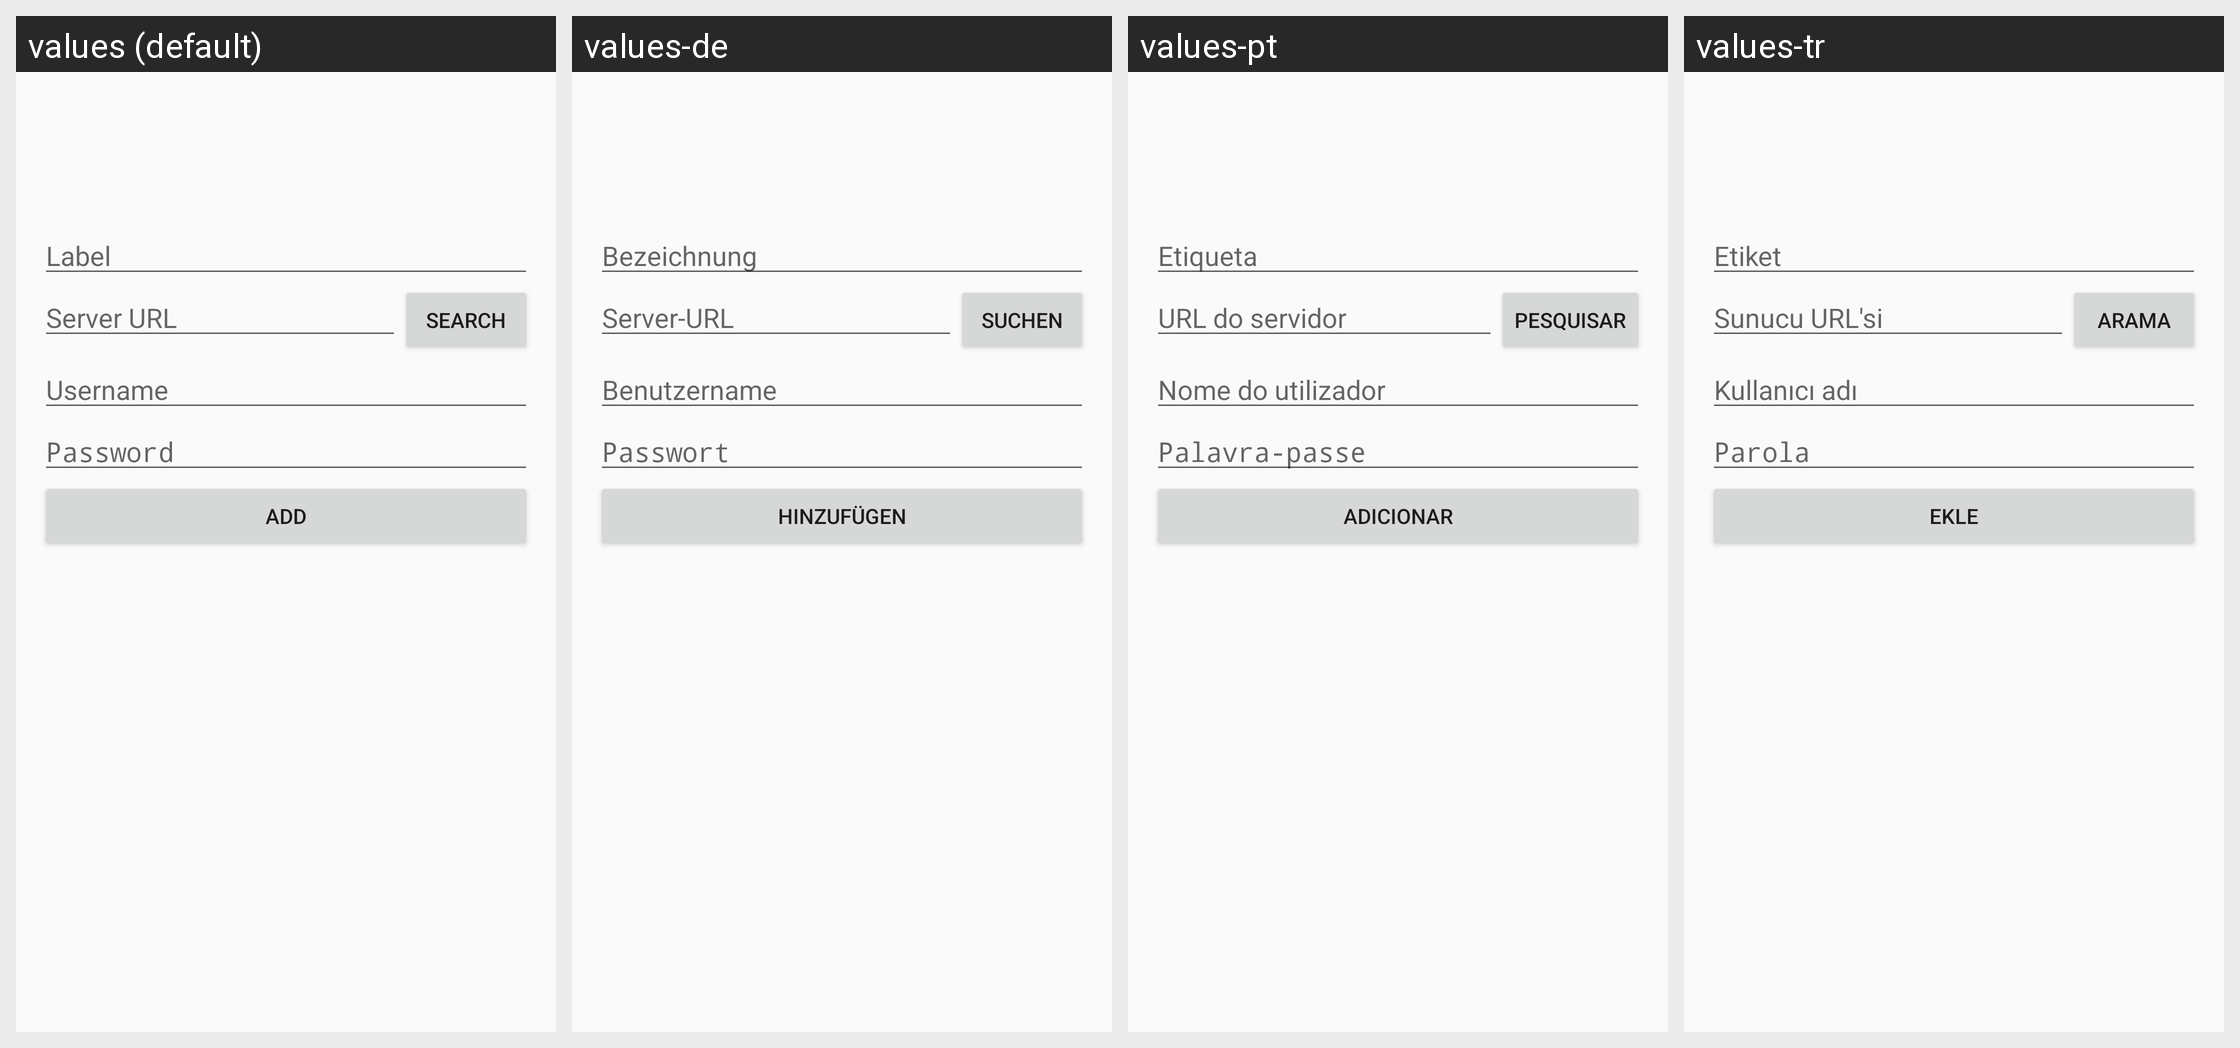

Locale-by-locale string values for the Android screen shown in this grid:
Android screen res/layout/fragment_add_server.xml rendered under 4 locales, left to right: values (default), values-de, values-pt, values-tr. Device: Nexus 5 (rendered at 1080×1920; each locale shown at half size, 540×960, under a caption strip naming it); theme Theme.Peertube.
Other locales in the repository, not shown: values-ar, values-bn, values-bn-rBD, values-ca, values-cs, values-el, values-eo, values-es, values-fa, values-fi, values-fr, values-gd, values-hi, values-id, values-it, values-ja, values-nb-rNO, values-nl, values-pl, values-pt-rBR, values-ru, values-sc, values-si, values-sq, values-sv, values-uk, values-zh-rCN, values-zh-rTW.
Strings drawn on this screen, with the default value and each locale's value (text and hints the layout hard-codes, and strings that could not be matched under every locale, appear in the picture but are not listed):

server_book_add_label
  values: Label
  values-de: Bezeichnung
  values-pt: Etiqueta
  values-tr: Etiket

server_book_add_server_url
  values: Server URL
  values-de: Server-URL
  values-pt: URL do servidor
  values-tr: Sunucu URL'si

server_book_add_pick_server_button
  values: Search
  values-de: Suchen
  values-pt: Pesquisar
  values-tr: Arama

server_book_add_username
  values: Username
  values-de: Benutzername
  values-pt: Nome do utilizador
  values-tr: Kullanıcı adı

server_book_add_password
  values: Password
  values-de: Passwort
  values-pt: Palavra-passe
  values-tr: Parola

server_book_add_add_button
  values: Add
  values-de: Hinzufügen
  values-pt: Adicionar
  values-tr: Ekle
